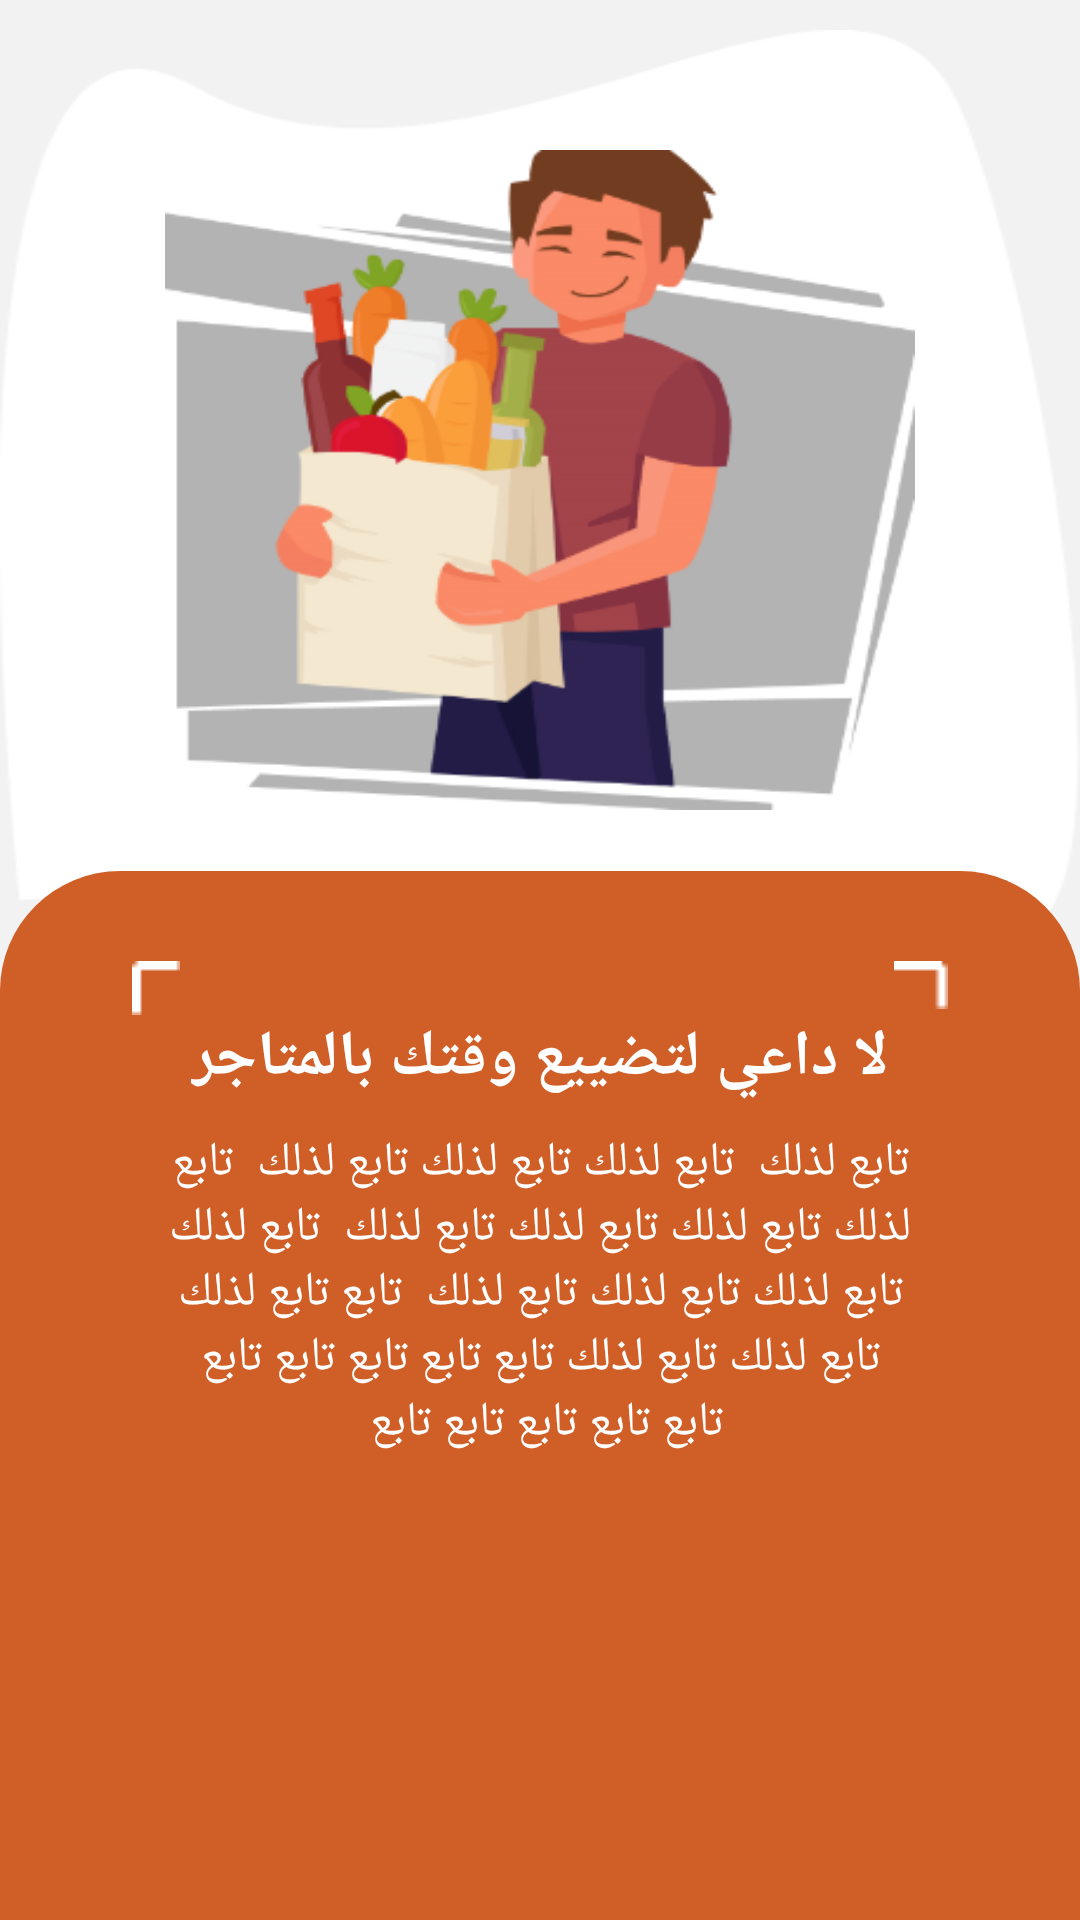

This screen was rendered from an Android layout file. Write that file and the resources it references.
<!-- AndroidManifest.xml: application theme Theme.JasaraApplication -->
<!-- res/layout/viewpager_item.xml -->
<?xml version="1.0" encoding="utf-8"?>
<RelativeLayout xmlns:android="http://schemas.android.com/apk/res/android"
    android:layout_width="match_parent"
    android:background="#F3F2F2"
    android:layoutDirection="ltr"
    android:layout_height="match_parent">


    <LinearLayout
        android:layout_width="match_parent"
        android:id="@+id/bklinear"
        android:gravity="center"
        android:layout_marginTop="10dp"
        android:background="@drawable/path"
        android:layout_height="300dp">
    <LinearLayout
        android:id="@+id/linear"
        android:layout_width="250dp"
        android:layout_height="220dp"
        android:layout_gravity="center"
        android:background="@drawable/man"
       >

        <LinearLayout
            android:layout_width="wrap_content"
            android:layout_height="wrap_content"
            android:orientation="horizontal" />


    </LinearLayout>
</LinearLayout>


    <LinearLayout
        android:layout_width="match_parent"
        android:layout_height="match_parent"
        android:orientation="vertical"
        android:layout_marginTop="-20dp"
        android:background="@drawable/linear_style"
        android:layout_below="@id/bklinear"
        android:layout_alignParentBottom="true"
        >


        <LinearLayout
            android:layout_width="match_parent"
            android:layout_marginTop="30dp"
            android:layout_height="wrap_content"
            android:orientation="horizontal">

            <ImageView
                android:layout_width="wrap_content"
                android:src="@drawable/path2"
                android:layout_weight="2"
                android:layout_height="wrap_content"
                />

            <ImageView
                android:layout_width="wrap_content"
                android:src="@drawable/path1"
                android:layout_weight="2"
                android:paddingStart="150dp"
                android:layout_height="wrap_content"
                android:paddingLeft="150dp" />
        </LinearLayout>

        <TextView
            android:id="@+id/title"
            android:layout_width="wrap_content"
            android:layout_height="wrap_content"
            android:layout_gravity="center"
            android:fontFamily="@font/cairo_bold"
            android:text="لا داعي لتضييع وقتك بالمتاجر"
            android:textColor="#fff"
            android:textSize="21dp"
            android:textStyle="bold" />

        <TextView
            android:id="@+id/sub_title"
            android:layout_width="250dp"
            android:layout_height="150dp"
            android:layout_gravity="center"
            android:layout_marginTop="10dp"
            android:fontFamily="@font/cairo_semibold"
            android:text="@string/sub_title"
            android:textAlignment="center"
            android:textColor="#fff"
            android:textSize="16dp" />

    </LinearLayout>

</RelativeLayout>
<!-- resources referenced by this layout -->
<resources>
  <!-- drawable linear_style (drawable-v24) -->
  <?xml version="1.0" encoding="utf-8"?>
  <shape android:shape="rectangle"  xmlns:android="http://schemas.android.com/apk/res/android">
  
      <solid android:color="#D05E27"/>
      <corners
          android:topRightRadius="40dp" android:topLeftRadius="40dp"/>
  
  </shape>
  <!-- drawable man: png bitmap (drawable, 48264 bytes) -->
  <!-- drawable path: png bitmap (drawable, 11609 bytes) -->
  <!-- drawable path1: png bitmap (drawable, 146 bytes) -->
  <!-- drawable path2: png bitmap (drawable, 152 bytes) -->
  <string name="sub_title">"تابع لذلك  تابع لذلك تابع لذلك تابع لذلك  تابع لذلك تابع لذلك تابع لذلك تابع لذلك  تابع لذلك تابع لذلك تابع لذلك تابع لذلك  تابع تابع لذلك تابع لذلك تابع لذلك تابع تابع تابع تابع تابع تابع تابع تابع تابع تابع "</string>
  <style name="Theme.JasaraApplication" parent="Theme.MaterialComponents.DayNight.NoActionBar">
          
          <item name="colorPrimary">@color/purple_500</item>
          <item name="colorPrimaryVariant">@color/purple_700</item>
          <item name="colorOnPrimary">@color/white</item>
          <item name="android:itemBackground">#5B8683</item>
          
          <item name="colorSecondary">@color/teal_700</item>
          <item name="android:textColor">@color/black</item>
          <item name="android:itemTextAppearance">@style/myCustomMenuTextAppearance</item>
          <item name="colorSecondaryVariant">@color/teal_700</item>
          <item name="colorOnSecondary">@color/black</item>
          
          <item name="android:statusBarColor" tools:targetApi="l">?attr/colorPrimaryVariant</item>
          
          <item name="bottomSheetDialogTheme">@style/AppBottomSheetDialogTheme</item>
      </style>
  <color name="purple_500">#D05E27</color>
  <color name="purple_700">#E38253</color>
  <color name="white">#FFFFFFFF</color>
  <color name="teal_700">#2F6964</color>
  <color name="black">#FF000000</color>
  <style name="myCustomMenuTextAppearance" parent="@android:style/TextAppearance.Widget.IconMenu.Item">
          <item name="android:textColor">@color/white</item>
          <item name="android:textSize">14sp</item>
      </style>
  <style name="AppBottomSheetDialogTheme" parent="Theme.Design.Light.BottomSheetDialog">
          <item name="bottomSheetStyle">@style/AppModalStyle</item>
      </style>
  <style name="AppModalStyle" parent="Widget.Design.BottomSheet.Modal">
          <item name="android:background">@drawable/layout_rounded</item>
      </style>
  <!-- drawable layout_rounded (drawable-v24) -->
  <?xml version="1.0" encoding="utf-8"?>
  <shape xmlns:android="http://schemas.android.com/apk/res/android">
     <solid android:color="@color/white"/>
      <corners android:topLeftRadius="30dp"
          android:topRightRadius="30dp"/>
  </shape>
</resources>
